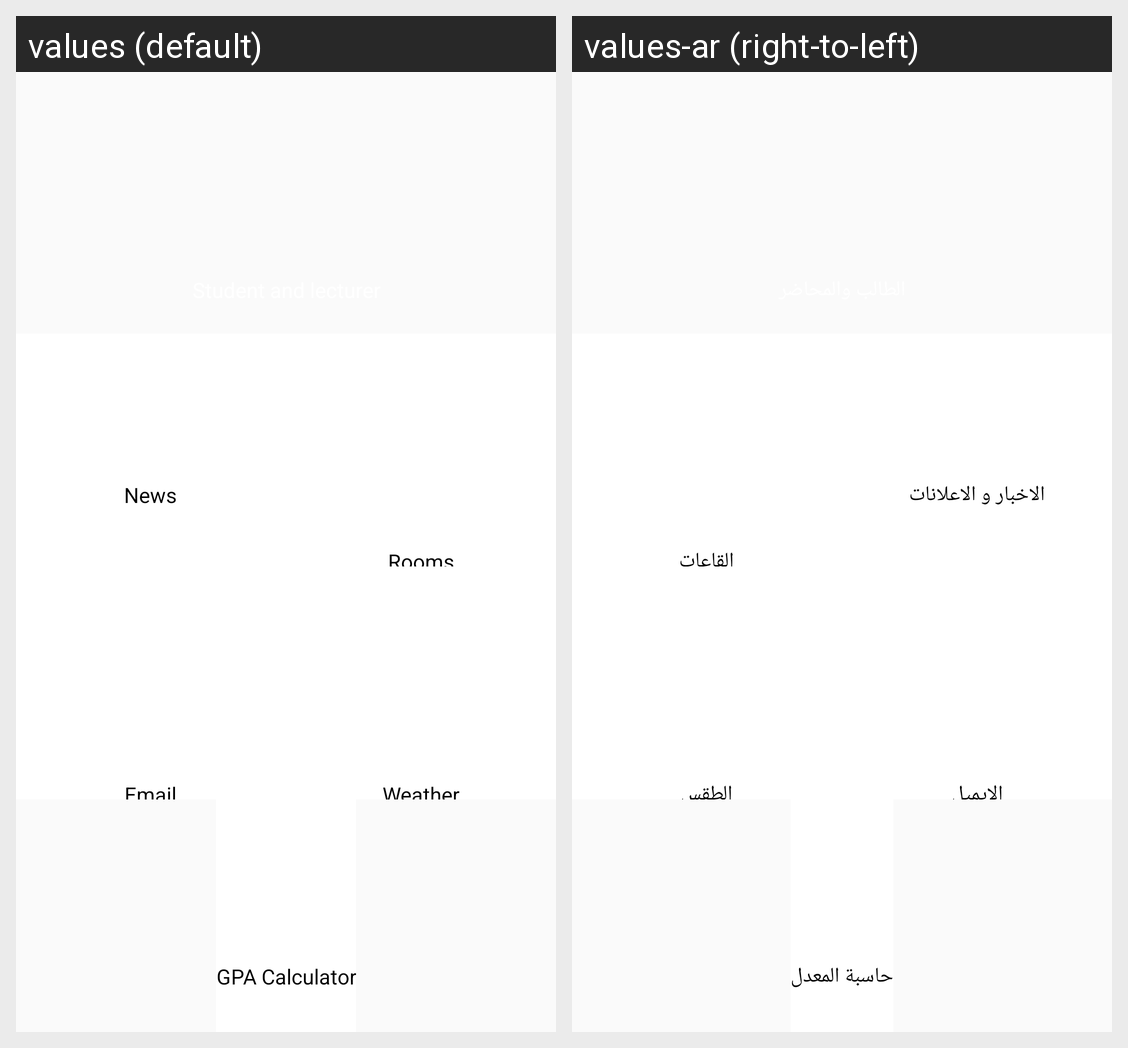

For this localized Android screen grid, give each drawn string resource with its value in every locale shown.
Android screen res/layout/activity_student_and_lecture.xml rendered under 2 locales, left to right: values (default), values-ar (right-to-left). Device: Nexus 5 (rendered at 1080×1920; each locale shown at half size, 540×960, under a caption strip naming it); theme NoActionBar.
Strings drawn on this screen, with the default value and each locale's value (text and hints the layout hard-codes, and strings that could not be matched under every locale, appear in the picture but are not listed):

news
  values: News
  values-ar: الاخبار و الاعلانات

rooms
  values: Rooms
  values-ar: القاعات

email
  values: Email
  values-ar: الايميل

weather
  values: Weather
  values-ar: الطقس

gpa_calculator
  values: GPA Calculator
  values-ar: حاسبة المعدل
